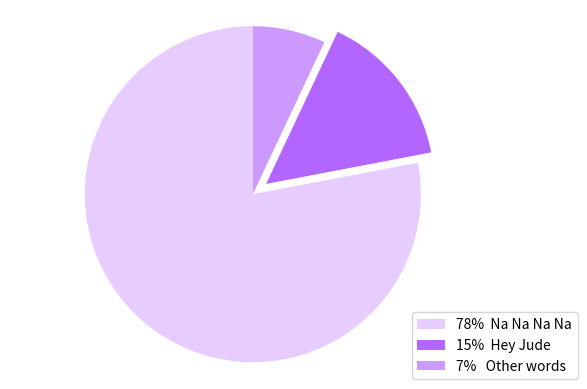

Write the Python code that produced this figure.
import matplotlib.pyplot as plt
import numpy as np

# Same piece of code as 4.2
#--------------------------------------------
sizes = [78, 15, 7]
colors = ['#e6ccff', '#b366ff', '#cc99ff'] 
explode = (0, 0.1, 0)

# This part is changed
#--------------------------------------------
labels = '78%  Na Na Na Na', '15%  Hey Jude', '7%   Other words'
patches, texts = plt.pie(sizes, colors=colors, explode=explode, startangle=90)
plt.legend(patches, labels, loc=(0.81,0)) # loc of x,y


plt.axis('equal')
plt.show()